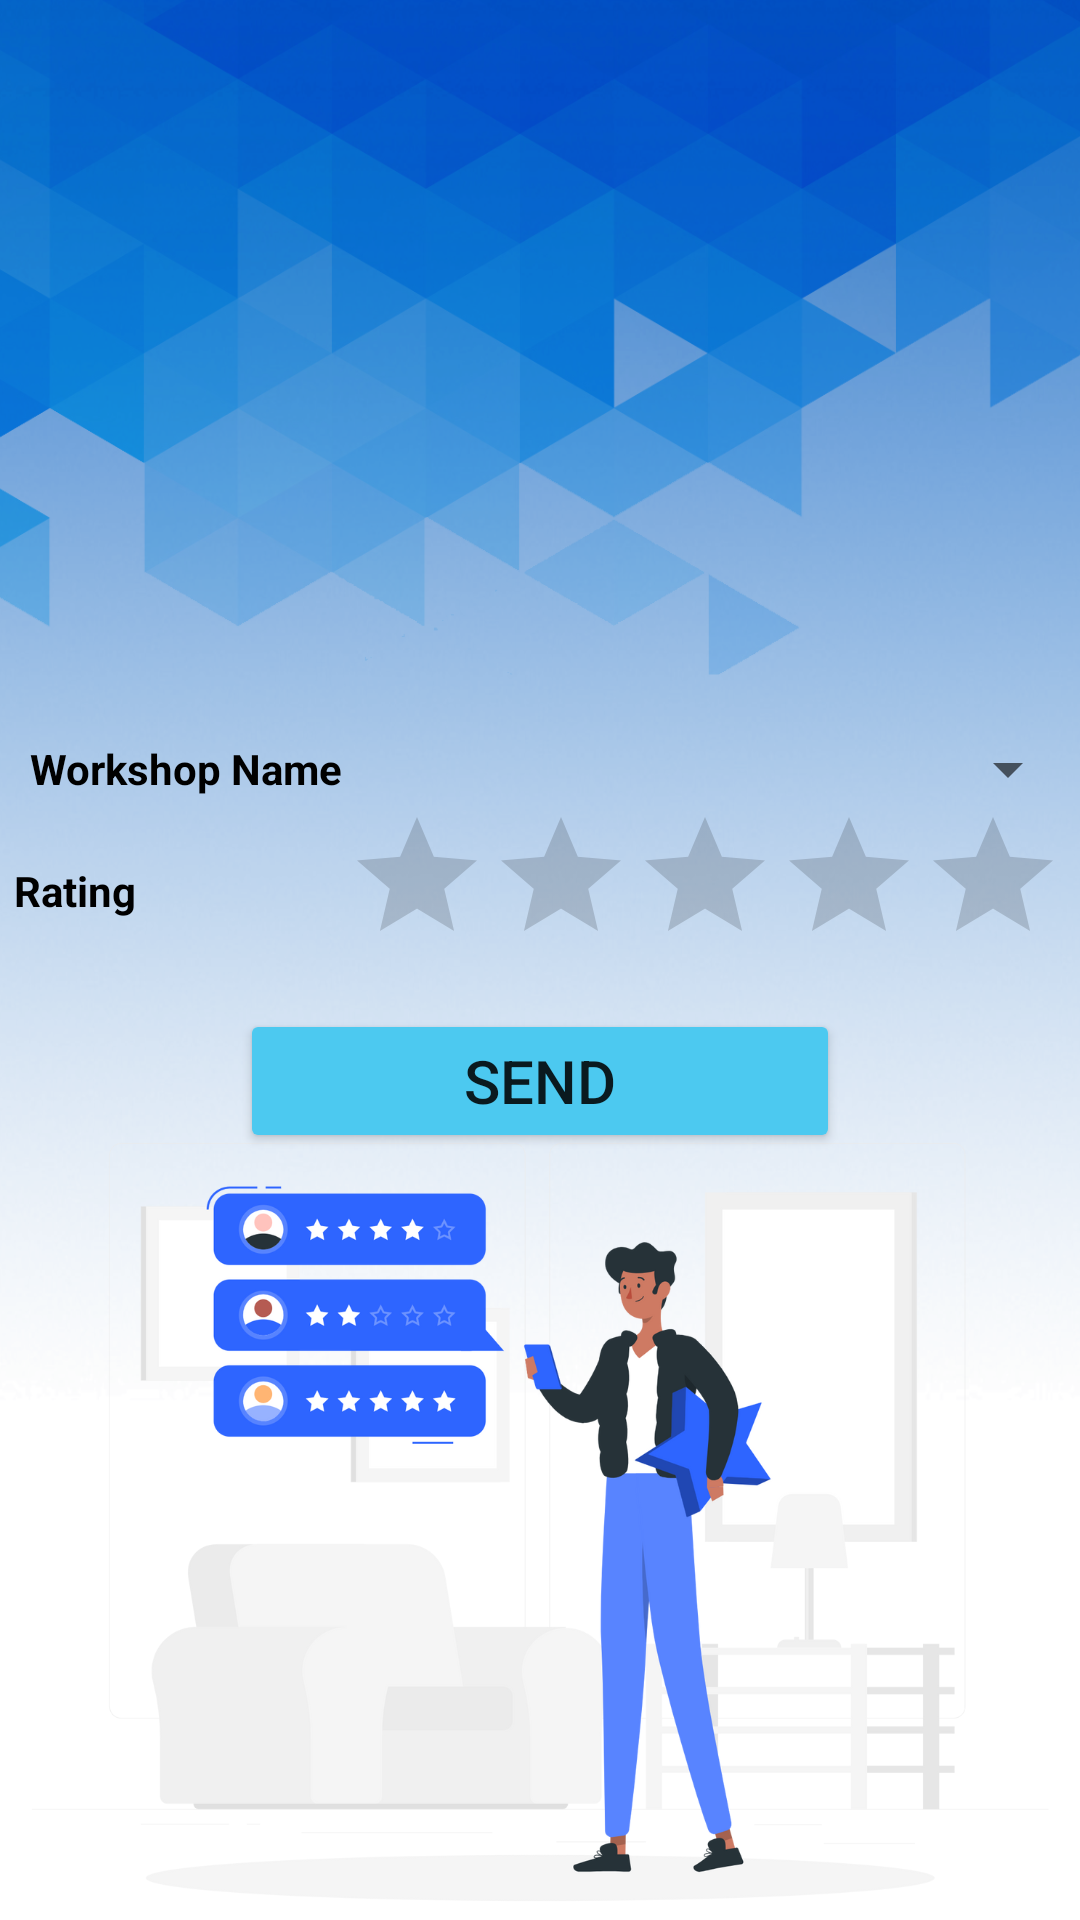

The Android layout XML behind this screen, and the referenced resources:
<!-- AndroidManifest.xml: application theme Theme.WorkshopLocator -->
<!-- res/layout/activity_send_rating_abt_wrksp.xml -->
<?xml version="1.0" encoding="utf-8"?>
<LinearLayout xmlns:android="http://schemas.android.com/apk/res/android"
    xmlns:app="http://schemas.android.com/apk/res-auto"
    xmlns:tools="http://schemas.android.com/tools"
    android:layout_width="match_parent"
    android:layout_height="match_parent"
    android:gravity="center"
    android:orientation="vertical"
    android:background="@drawable/ratingbg"
    tools:context=".send_rating_abt_wrksp">

    <TableRow
        android:layout_width="match_parent"
        android:layout_height="wrap_content"
        android:gravity="center">

        <TextView
            android:id="@+id/textView40"
            android:layout_width="150dp"
            android:layout_height="wrap_content"
            android:text="Workshop Name"
            android:textStyle="bold"
            android:layout_marginLeft="10dp"
            android:textColor="@color/black"/>

        <Spinner
            android:id="@+id/spinner"
            android:layout_width="match_parent"
            android:layout_height="wrap_content"
            />

    </TableRow>

    <TableRow
        android:layout_width="match_parent"
        android:layout_height="wrap_content"
        android:gravity="center">

        <TextView
            android:id="@+id/textView41"
            android:layout_width="150dp"
            android:layout_height="wrap_content"
            android:text="Rating"
            android:textColor="@color/black"
            android:textStyle="bold"/>

        <RatingBar
            android:id="@+id/ratingBar"
            android:layout_width="wrap_content"
            android:layout_height="wrap_content"
            android:layout_marginLeft="-40dp"/>
    </TableRow>

    <TableRow
        android:layout_width="match_parent"
        android:layout_height="70dp"
        android:gravity="center">

        <Button
            android:id="@+id/button18"
            android:layout_width="200dp"
            android:layout_height="wrap_content"
            android:text="Send"
            android:textSize="20dp"
            android:backgroundTint="@color/Vivid_sky_blue"
            app:cornerRadius="14dp"/>
    </TableRow>
</LinearLayout>
<!-- resources referenced by this layout -->
<resources>
  <color name="Vivid_sky_blue">#4CC9F0</color>
  <color name="black">#FF000000</color>
  <!-- drawable ratingbg: png bitmap (drawable-v24, 525492 bytes) -->
  <style name="Theme.WorkshopLocator" parent="Theme.MaterialComponents.DayNight.NoActionBar">
          
          <item name="colorPrimary">@color/purple_500</item>
          <item name="colorPrimaryVariant">@color/purple_700</item>
          <item name="colorOnPrimary">@color/white</item>
          
          <item name="colorSecondary">@color/teal_200</item>
          <item name="colorSecondaryVariant">@color/teal_700</item>
          <item name="colorOnSecondary">@color/black</item>
          
          <item name="android:statusBarColor" tools:targetApi="l">?attr/colorPrimaryVariant</item>
          
      </style>
  <color name="purple_500">#FF6200EE</color>
  <color name="purple_700">#FF3700B3</color>
  <color name="white">#FFFFFFFF</color>
  <color name="teal_200">#FF03DAC5</color>
  <color name="teal_700">#FF018786</color>
</resources>
